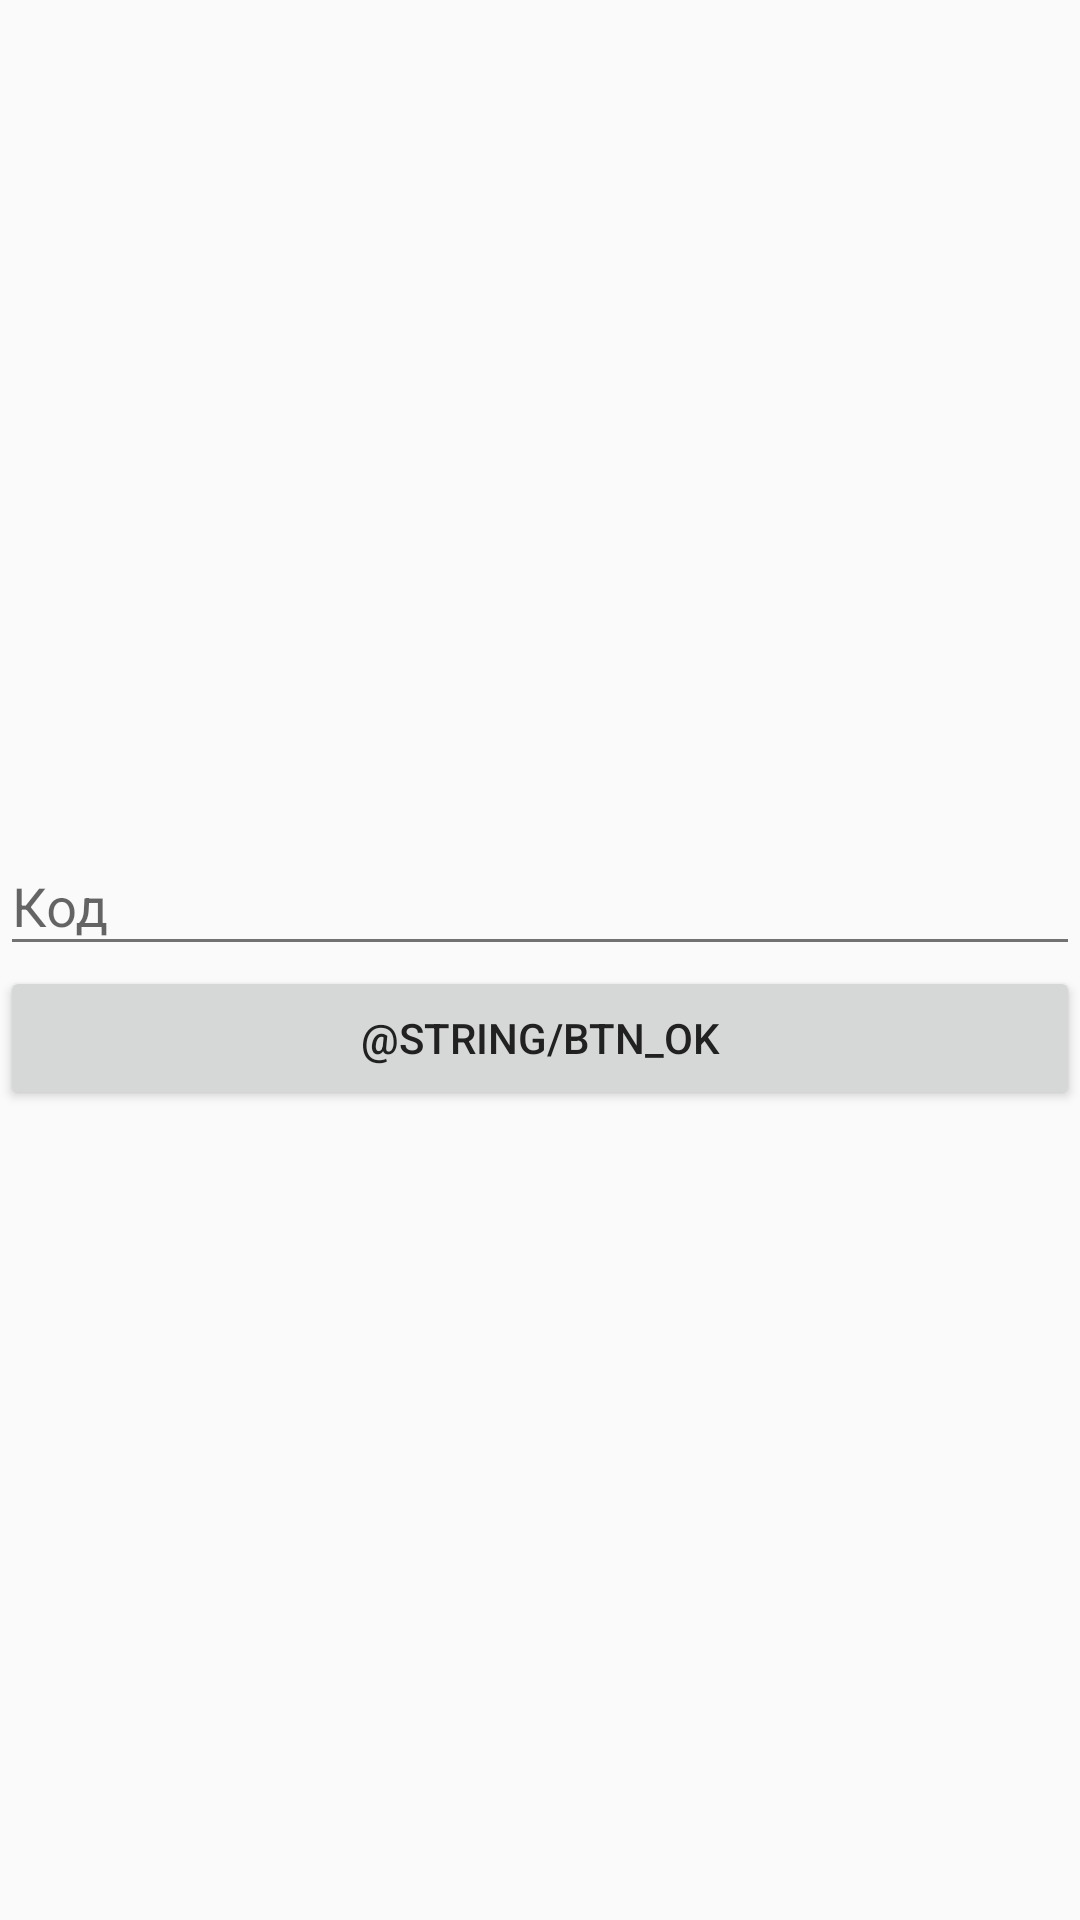

Android layout source for this screen:
<!-- AndroidManifest.xml: application theme AppTheme -->
<!-- res/layout/fragment_start.xml -->
<?xml version="1.0" encoding="utf-8"?>
<FrameLayout xmlns:android="http://schemas.android.com/apk/res/android"
    android:layout_width="match_parent"
    android:layout_height="match_parent">

    <LinearLayout
        android:layout_width="match_parent"
        android:layout_height="wrap_content"
        android:layout_gravity="center_vertical"
        android:orientation="vertical">

        <android.support.design.widget.TextInputLayout
            android:id="@+id/til_numberCode"
            android:layout_width="match_parent"
            android:layout_height="wrap_content">

            <android.support.v7.widget.AppCompatEditText
                android:id="@+id/edt_numberCode"
                android:layout_width="match_parent"
                android:layout_height="wrap_content"
                android:hint="@string/numberCode_hint"
                android:inputType="number" />

        </android.support.design.widget.TextInputLayout>

        <android.support.v7.widget.AppCompatButton
            android:id="@+id/btn_ok"
            android:layout_width="match_parent"
            android:layout_height="wrap_content"
            android:text="@string/btn_ok" />

    </LinearLayout>

</FrameLayout>
<!-- resources referenced by this layout -->
<resources>
  <string name="numberCode_hint">Код</string>
  <style name="AppTheme" parent="Theme.AppCompat.Light.NoActionBar">
          <item name="colorPrimary">@color/primary</item>
          <item name="colorPrimaryDark">@color/primaryDark</item>
          <item name="colorAccent">@color/accent</item>
          <item name="android:textColorPrimary">@color/primaryText</item>
          <item name="android:textColorSecondary">@color/secondaryText</item>
          <item name="toolbarStyle">@style/ToolBar</item>
          <item name="windowActionModeOverlay">true</item>
          <item name="actionModeStyle">@style/ActionMode</item>
      </style>
  <color name="primary">#3F51B5</color>
  <color name="primaryDark">#303F9F</color>
  <color name="accent">#607D8B</color>
  <color name="primaryText">#212121</color>
  <color name="secondaryText">#727272</color>
  <style name="ToolBar" parent="Base.Widget.AppCompat.Toolbar">
          <item name="android:background">@color/primary</item>
          <item name="android:colorBackground">@color/primary</item>
          <item name="android:textColorPrimary">@color/icons</item>
          <item name="actionMenuTextColor">@color/icons</item>
          <item name="android:textColorSecondary">@color/icons</item>
          <item name="android:textColor">@color/icons</item>
          <item name="android:textStyle">bold</item>
      </style>
  <style name="ActionMode" parent="@style/Widget.AppCompat.ActionMode">
          <item name="background">@color/accent</item>
      </style>
  <color name="icons">#FFFFFF</color>
</resources>
